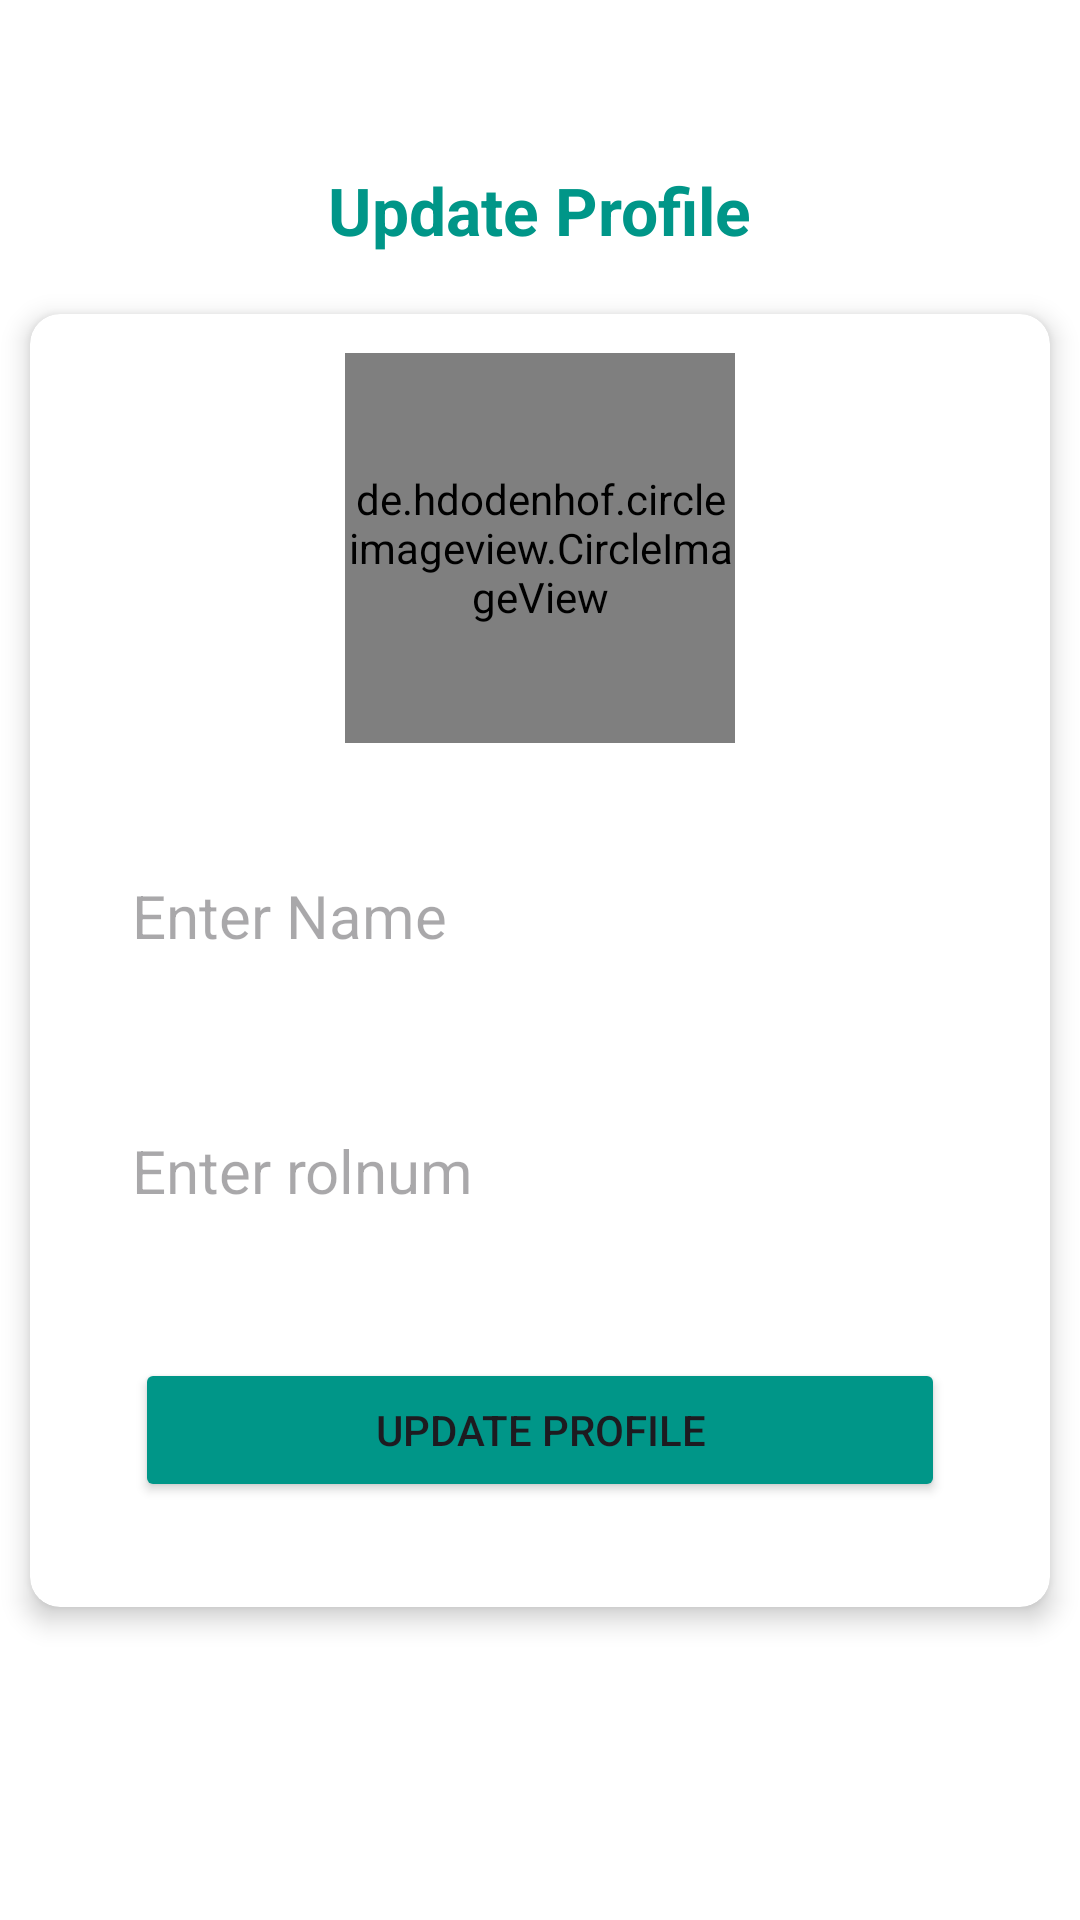

Here is an Android app screen rendered from its layout file. Give the layout XML and the strings, colors and styles it references.
<!-- AndroidManifest.xml: application theme Theme.ParentTeacherApp -->
<!-- res/layout/fragment_update_parent_profile.xml -->
<?xml version="1.0" encoding="utf-8"?>
<LinearLayout xmlns:android="http://schemas.android.com/apk/res/android"
    xmlns:tools="http://schemas.android.com/tools"
    android:layout_width="match_parent"
    android:layout_height="match_parent"
    xmlns:app="http://schemas.android.com/apk/res-auto"
    android:orientation="vertical"
    android:background="@color/white"
    tools:context=".ParentModule.ParentModuleFragment.UpdateParentProfileFragment">

    <androidx.constraintlayout.widget.ConstraintLayout
        android:layout_width="match_parent"
        android:layout_height="match_parent"
        android:orientation="vertical">

        <TextView
            android:layout_width="wrap_content"
            android:layout_height="wrap_content"
            android:text="Update Profile"
            android:textColor="@color/green_color"
            android:textSize="22sp"
            android:textStyle="bold"
            android:layout_marginBottom="20dp"
            app:layout_constraintBottom_toTopOf="@+id/cardView"
            app:layout_constraintEnd_toEndOf="parent"
            app:layout_constraintStart_toStartOf="parent" />

        <androidx.cardview.widget.CardView
            android:id="@+id/cardView"
            android:layout_width="match_parent"
            android:layout_height="wrap_content"
            android:layout_margin="10dp"
            app:cardCornerRadius="10dp"

            app:cardElevation="5dp"
            app:layout_constraintBottom_toBottomOf="parent"
            app:layout_constraintEnd_toEndOf="parent"
            app:layout_constraintStart_toStartOf="parent"
            app:layout_constraintTop_toTopOf="parent">

            <LinearLayout
                android:layout_width="match_parent"
                android:layout_height="match_parent"
                android:orientation="vertical">

                <de.hdodenhof.circleimageview.CircleImageView
                    android:id="@+id/updatepickimageid"
                    android:layout_width="130dp"
                    android:layout_height="130dp"
                    android:layout_gravity="center"
                    android:layout_marginTop="13dp"
                    android:src="@drawable/usericon" />

                <RelativeLayout
                    android:layout_width="match_parent"
                    android:layout_height="55dp"
                    android:layout_marginStart="24dp"
                    android:layout_marginTop="30dp"
                    android:layout_marginEnd="24dp"
                    android:background="@drawable/background"
                    android:drawablePadding="10dp">

                    <EditText
                        android:id="@+id/edupdatenameid"
                        android:layout_width="match_parent"
                        android:layout_height="55dp"
                        android:background="@drawable/background"

                        android:drawablePadding="10dp"
                        android:hint="Enter Name"
                        android:inputType="text"
                        android:maxLines="1"
                        android:paddingStart="10dp"
                        android:paddingEnd="20dp"
                        android:textSize="20dp" />
                </RelativeLayout>


                <RelativeLayout
                    android:layout_width="match_parent"
                    android:layout_height="55dp"
                    android:layout_marginStart="24dp"
                    android:layout_marginTop="30dp"
                    android:layout_marginEnd="24dp"
                    android:background="@drawable/background"
                    android:drawablePadding="10dp">

                    <EditText
                        android:id="@+id/edupdaterollid"
                        android:layout_width="match_parent"
                        android:layout_height="55dp"
                        android:background="@drawable/background"
                        android:drawablePadding="10dp"
                        android:hint="Enter rolnum"
                        android:inputType="text"
                        android:maxLines="1"
                        android:paddingStart="10dp"
                        android:paddingEnd="20dp"
                        android:textSize="20dp" />
                </RelativeLayout>

                <Button
                    android:id="@+id/btnupdatecreateprofileid"
                    android:layout_width="match_parent"
                    android:layout_height="wrap_content"
                    android:layout_margin="35dp"
                    android:backgroundTint="@color/green_color"
                    android:text="Update Profile" />
            </LinearLayout>
        </androidx.cardview.widget.CardView>
    </androidx.constraintlayout.widget.ConstraintLayout>

</LinearLayout>
<!-- resources referenced by this layout -->
<resources>
  <color name="green_color">#009688</color>
  <color name="white">#FFFFFFFF</color>
  <style name="Theme.ParentTeacherApp" parent="Base.Theme.ParentTeacherApp" />
  <style name="Base.Theme.ParentTeacherApp" parent="Theme.Material3.DayNight.NoActionBar">
          
          
      </style>
</resources>
